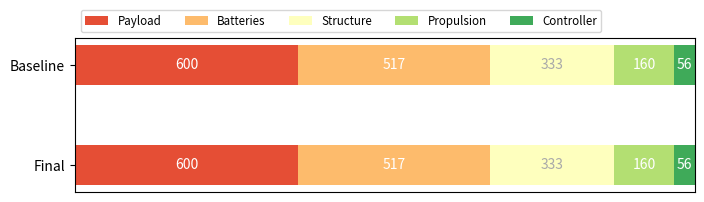

Write Python code to recreate this figure.
"""Script to make fancy plots from the budget breakdown"""

import numpy as np
import matplotlib.pyplot as plt

# TODO refine data, right now it's just placeholders
# m_total = 1667
# # Payload, Batteries, structure, Propulsion, Controller
# subsys_mass = np.array([600, 617, 333.4, 160, np.nan])
# subsys_mass[-1] = m_total - np.sum(subsys_mass)
#
# subsys_perc = subsys_mass / m_total * 100
# subsys_err = np.array([2, 20, 10, 15, 5]) / 100
#
# x_arr = np.arange(len(subsys_perc))
#
# fig, axes = plt.subplots(2, figsize=(6, 8))
#
# ax[0].bar(x_arr, subsys_mass, yerr=subsys_err * subsys_mass)
#
# for i, width in enumerate(subsys_perc):
#     ax[1].barh([0], width, left=)
#
# fig.tight_layout()
# plt.show()


def horizontal_barplot(results, category_names):
    """
    Parameters
    ----------
    results : dict
        A mapping from question labels to a list of answers per category.
        It is assumed all lists contain the same number of entries and that
        it matches the length of *category_names*.
    category_names : list of str
        The category labels.
    """
    labels = list(results.keys())
    data = np.array(list(results.values()))
    data_cum = data.cumsum(axis=1)
    category_colors = plt.get_cmap('RdYlGn')(
        np.linspace(0.15, 0.85, data.shape[1]))

    fig, ax = plt.subplots(figsize=(8, 2))
    ax.invert_yaxis()
    ax.xaxis.set_visible(False)
    ax.set_xlim(0, np.sum(data, axis=1).max())

    for i, (colname, color) in enumerate(zip(category_names, category_colors)):
        widths = data[:, i]
        starts = data_cum[:, i] - widths
        ax.barh(labels, widths, left=starts, height=0.4,
                label=colname, color=color)
        xcenters = starts + widths / 2

        r, g, b, _ = color
        text_color = 'white' if r * g * b < 0.5 else 'darkgrey'
        for y, (x, c) in enumerate(zip(xcenters, widths)):
            ax.text(x, y, str(int(c)), ha='center', va='center',
                    color=text_color)
    ax.legend(ncol=len(category_names), bbox_to_anchor=(0, 1),
              loc='lower left', fontsize='small')

    return fig, ax


category_names = ['Payload', 'Batteries',
                  'Structure', 'Propulsion', 'Controller']
results = {
    'Baseline': [600, 517, 333.4, 160, 56.6],
    'Final': [600, 517, 333.4, 160, 56.6]
}

horizontal_barplot(results, category_names)
plt.show()
